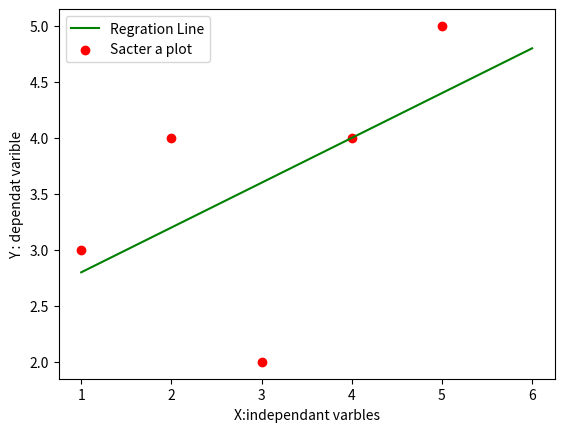

The script that saved this image:
#Linearregrsatiousrdefine1.py
import numpy as np
import pandas as pd
import matplotlib.pyplot as plt

def MarvellusPredicater():
    #loda the data
    X = [1,2,3,4,5]
    Y = [3,4,2,4,5]
    print("values of independant varibale X :",X)
    print("values of dependant varibale Y :",Y)
    sum_x = 0
    sum_Y = 0
    for i in range(len(X)):
        sum_x = sum_x + X[i]
        sum_Y = sum_Y + Y[i]

    mean_X = sum_x/len(X)
    mean_Y = sum_Y/len(Y)
    print("mean_x is ",mean_X)
    print("mean_y is ",mean_Y)
    n = len(X) #5
    numrator = 0
    demorateor = 0
    # m= sum(x-xbar)*sum(Y-Ybar)/sum(x-xbar)**2
    for i in range(n):
        #calculate slope m
        numrator = numrator +((X[i]-mean_X)*(Y[i]-mean_Y))
        demorateor = demorateor + ((X[i]-mean_X)**2)
    m = numrator/demorateor
    print("slop line m :",m)
    #y= mx+c
    #c = ymean-m*xmean
    c = mean_Y - m  * mean_X
    print("Yintercept ie C:",c)
    x = np.linspace(1,6,n)
    y = c + m * x

    #predicated value of yp
    predicated = []
    for i in range(len(X)):
        predicated.append(0.4*X[i]+2.4)
    for i in range(len(X)):
        print(predicated[i])
    #residesalmvalue
    residesal = []
    for i in range(len(X)):
        residesal.append(Y[i]-predicated[i])
    for i in residesal:
        print(round(i,6))
    #Mean Squared Error (MSE)
    MSE = mean_Y /len(X)
    print("MSE is ",MSE)
    #R-Squared (R)**2
    #Y-Yp**2
    sumyp =0
    for i in residesal:
        sumyp = sumyp + i**2
    print("Y-Yp2 = ",round(sumyp,6))

    #Y-Ymen**2
    sumy =0 
    for i in range(len(Y)):
        sumy = sumy + (Y[i]-mean_Y)**2
    print("y-ymean saw",round(sumy,6))

    #calculate R2
    R = 1 - (sumyp/5.2)
    print("model explain only",round(R,6)) 

    plt.plot(x,y,color = 'g',label = "Regration Line")
    plt.scatter(X,Y,color = 'r',label = "Sacter a plot")
    plt.xlabel("X:independant varbles")
    plt.ylabel("Y : dependat varible")
    plt.legend()
    plt.show()

def main():
    MarvellusPredicater()

if __name__ == "__main__":
    main()
